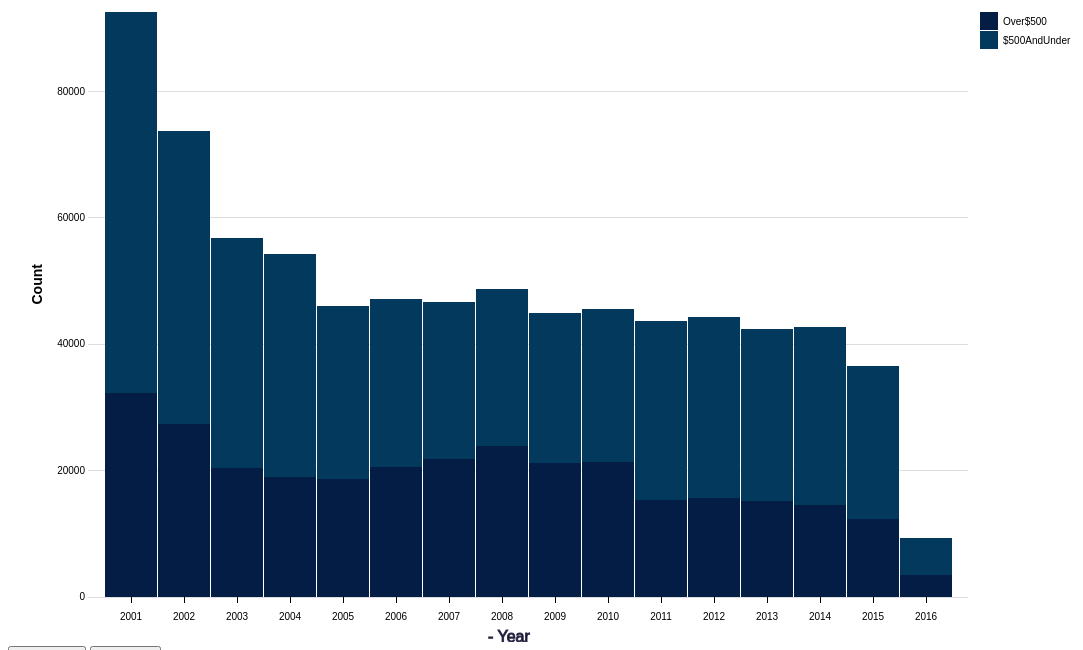
D3 v3 page, settled after 480 driven frames (8 s of simulated time); the page loaded 1 data file(s).


        document.getElementById("myButton").onclick = function () {
            location.href = "html/assault.html";
        };
    

        document.getElementById("myBtn").onclick = function () {
            location.href = "html/pieChart.html";
        };
    
// ── js/stackChart.js
const margin = {
  top: 20, right: 160, bottom: 45, left: 60,
};

const width = 1100 - margin.left - margin.right;


const height = 650 - margin.top - margin.bottom;

const svg = d3.select('body')
  .append('svg')
  .attr('width', width + margin.left + margin.right)
  .attr('height', height + margin.top + margin.bottom)
  .append('g')
  .attr('transform', `translate(${margin.left + 20},${margin.top})`);


/* Data in strings like it would be if imported from a csv */

d3.json('./json/theftOutput.json', (data) => {
  const parse = d3.time.format('%Y').parse;


  // Transpose the data into layers
  const dataset = d3.layout.stack()(['Over$500', '$500AndUnder'].map(fruit => data.map(d => ({ x: parse(d.Year), y: +d[fruit] }))));


  // Set x, y and colors
  const x = d3.scale.ordinal()
    .domain(dataset[0].map(d => d.x))
    .rangeRoundBands([10, width - 10], 0.02);

  const y = d3.scale.linear()
    .domain([0, d3.max(dataset, d => d3.max(d, d => d.y0 + d.y))])
    .range([height, 0]);

  const colors = ['#031D44', '#04395E'];


  // Define and draw axes
  const yAxis = d3.svg.axis()
    .scale(y)
    .orient('left')
    .ticks(5)
    .tickSize(-width, 0, 0)
    .tickFormat(d => d);

  const xAxis = d3.svg.axis()
    .scale(x)
    .orient('bottom')
    .tickPadding(10)
    .tickFormat(d3.time.format('%Y'));

  svg.append('g')
    .attr('class', 'y axis')
    .call(yAxis);
  svg.append('text')
    .attr('transform', 'rotate(-90)')
    .attr('y', 0 - margin.left)
    .attr('x', 0 - (height / 2))
    .attr('dy', '1em')
    .style('text-anchor', 'middle', 'blue')
    .text('Count')
    .attr('font-size', '14px')
    .attr('font-weight', 'bold');


  svg.append('g')
    .attr('class', 'x axis')
    .attr('transform', `translate(0,${height})`)
    .call(xAxis);
  svg.append('text')
    .attr('transform', `translate(${width / 2.2} ,${height + margin.bottom})`)
    .style('text-anchor', 'start')
    .style('stroke', '#2e2d4d')
    .text(' - Year')
    .attr('font-size', '16px', margin.top);


  // Create groups for each series, rects for each segment
  const groups = svg.selectAll('g.cost')
    .data(dataset)
    .enter().append('g')
    .attr('class', 'cost')
    .style('fill', (d, i) => colors[i]);

  const rect = groups.selectAll('rect')
    .data(d => d)
    .enter()
    .append('rect')
    .attr('x', d => x(d.x))
    .attr('y', d => y(d.y0 + d.y))
    .attr('height', d => y(d.y0) - y(d.y0 + d.y))
    .attr('width', x.rangeBand())
    .on('mouseover', () => { tooltip.style('display', null); })
    .on('mouseout', () => { tooltip.style('display', 'none'); })
    .on('mousemove', function (d) {
      const xPosition = d3.mouse(this)[0] - 15;
      const yPosition = d3.mouse(this)[1] - 25;
      tooltip.attr('transform', `translate(${xPosition},${yPosition})`);
      tooltip.select('text').text(d.y);
    });


  // Draw legend
  const legend = svg.selectAll('.legend')
    .data(colors)
    .enter().append('g')
    .attr('class', 'legend')
    .attr('transform', (d, i) => `translate(30,${i * 19})`);

  legend.append('rect')
    .attr('x', width - 18)
    .attr('width', 18)
    .attr('height', 18)
    .style('fill', (d, i) => colors.slice()[i]);

  legend.append('text')
    .attr('x', width + 5)
    .attr('y', 9)
    .attr('dy', '.35em')
    .style('text-anchor', 'start')
    .text((d, i) => {
      switch (i) {
        case 0: return 'Over$500';
        case 1: return '$500AndUnder';
      }
    });


  // Prep the tooltip bits, initial display is hidden
  var tooltip = svg.append('g')
    .attr('class', 'tooltip')
    .style('display', 'none');

  tooltip.append('rect')
    .attr('width', 30)
    .attr('height', 20)
    .attr('fill', 'white')
    .style('opacity', 0);

  tooltip.append('text')
    .attr('x', 15)
    .attr('dy', '1.2em')
    .style('text-anchor', 'middle')
    .attr('font-size', '12px')
    .attr('fill', 'white')
    .attr('font-weight', 'bold');
});


### data: json/theftOutput.json
[
 {
  "Year": "2001",
  "Over$500": 32222,
  "$500AndUnder": 60352
 },
 {
  "Year": "2002",
  "Over$500": 27367,
  "$500AndUnder": 46378
 },
 {
  "Year": "2003",
  "Over$500": 20394,
  "$500AndUnder": 36387
 },
 {
  "Year": "2004",
  "Over$500": 19020,
  "$500AndUnder": 35270
 },
 {
  "Year": "2005",
  "Over$500": 18648,
  "$500AndUnder": 27378
 },
 {
  "Year": "2006",
  "Over$500": 20506,
  "$500AndUnder": 26706
 },
 {
  "Year": "2007",
  "Over$500": 21852,
  "$500AndUnder": 24756
 },
 {
  "Year": "2008",
  "Over$500": 23825,
  "$500AndUnder": 24876
 },
 "... 8 more items"
]